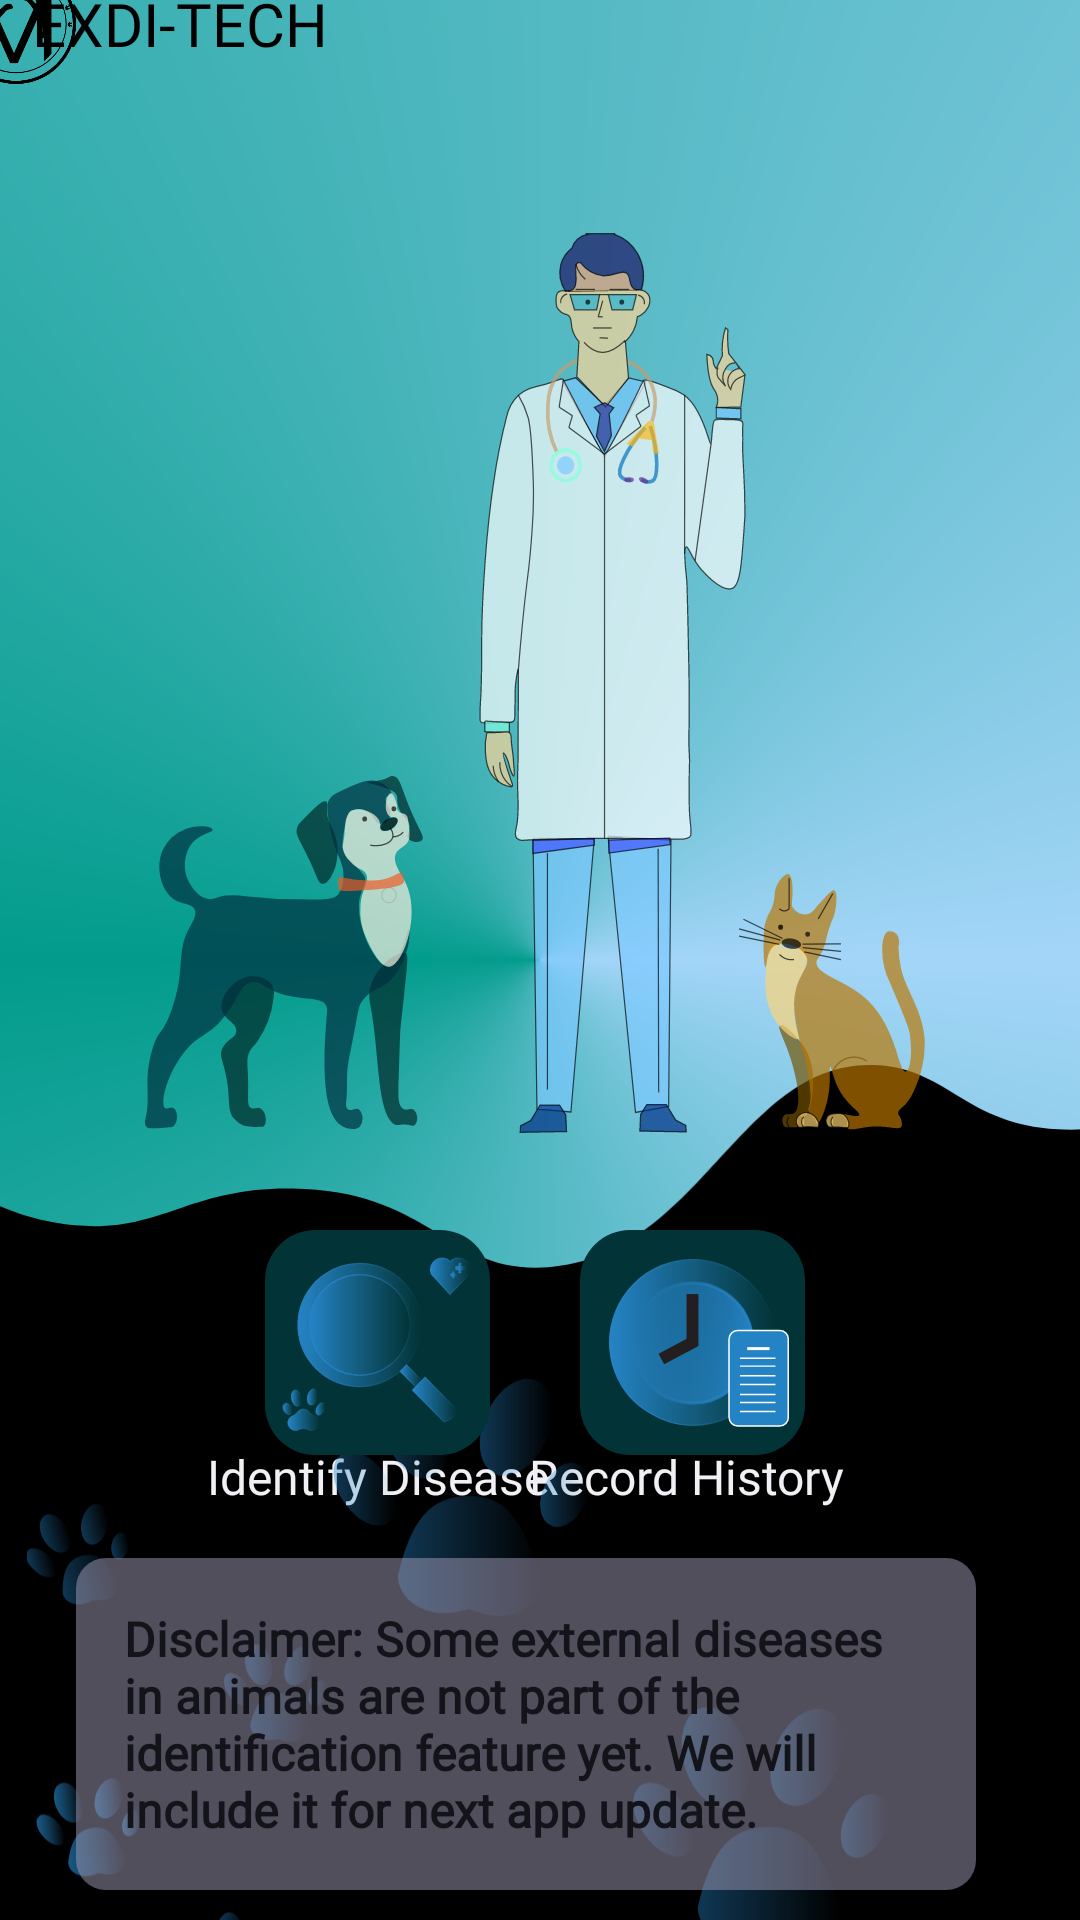

Here is an Android app screen rendered from its layout file. Give the layout XML and the strings, colors and styles it references.
<!-- AndroidManifest.xml: application theme Theme.ABEDI -->
<!-- res/layout/activity_menu.xml -->
<?xml version="1.0" encoding="utf-8"?>
<androidx.constraintlayout.widget.ConstraintLayout xmlns:android="http://schemas.android.com/apk/res/android"
    xmlns:app="http://schemas.android.com/apk/res-auto"
    xmlns:tools="http://schemas.android.com/tools"
    android:id="@+id/main"
    android:layout_width="match_parent"
    android:layout_height="match_parent"
    android:background="@drawable/gradient_bg"
    android:orientation="vertical"
    tools:context=".Controller.Menu">



    <ImageView
        android:id="@+id/imageView10"
        android:layout_width="1065dp"
        android:layout_height="500dp"
        android:layout_marginTop="570dp"
        app:layout_constraintBottom_toBottomOf="parent"
        app:layout_constraintEnd_toEndOf="@id/guideline2"
        app:layout_constraintStart_toStartOf="@+id/guideline"
        app:layout_constraintTop_toTopOf="parent"
        app:srcCompat="@drawable/menu_bottom_bg" />

    <Button
        android:id="@+id/button_identify"
        android:layout_width="75dp"
        android:layout_height="75dp"
        android:layout_marginEnd="105dp"
        android:background="@drawable/btn_identify_external_disease"
        app:layout_constraintBottom_toTopOf="@+id/guideline6"
        app:layout_constraintEnd_toEndOf="@id/guideline2"
        app:layout_constraintVertical_bias="0.899"
        app:layout_constraintStart_toStartOf="@+id/guideline"
        app:layout_constraintTop_toTopOf="@+id/guideline7"
         />

    <Button
        android:id="@+id/record_history_btn"
        android:layout_width="75dp"
        android:layout_height="75dp"
        android:layout_marginStart="105dp"
        app:layout_constraintVertical_bias="0.899"
        android:background="@drawable/btn_record_history"
        app:layout_constraintBottom_toTopOf="@+id/guideline6"
        app:layout_constraintEnd_toEndOf="@id/guideline2"
        app:layout_constraintStart_toStartOf="@+id/guideline"
        app:layout_constraintTop_toTopOf="@+id/guideline7" />

    <TextView
        android:id="@+id/textView9"
        android:layout_width="wrap_content"
        android:layout_height="wrap_content"
        android:layout_marginEnd="101dp"
        android:text="Identify Disease"
        android:textColor="@color/font_color"
        android:fontFamily="@font/text_font_style_light"
        android:textSize="16sp"
        app:layout_constraintBottom_toTopOf="@+id/guideline6"
        app:layout_constraintEnd_toEndOf="@id/guideline2"
        app:layout_constraintHorizontal_bias="0.476"
        app:layout_constraintStart_toStartOf="@+id/guideline"
        app:layout_constraintTop_toBottomOf="@+id/button_identify" />

    <TextView
        android:id="@+id/textView11"
        android:layout_width="wrap_content"
        android:layout_height="wrap_content"
        android:layout_marginStart="101dp"
        android:text="Record History"
        android:textColor="@color/font_color"
        android:fontFamily="@font/text_font_style_light"
        android:textSize="16sp"
        app:layout_constraintBottom_toTopOf="@+id/guideline6"
        app:layout_constraintEnd_toEndOf="@id/guideline2"
        app:layout_constraintStart_toStartOf="@+id/guideline"
        app:layout_constraintTop_toBottomOf="@+id/record_history_btn" />

    <ImageView
        android:id="@+id/imageView12"
        android:layout_width="260dp"
        android:layout_height="300dp"
        android:layout_marginTop="100dp"
        android:background="@drawable/doc_dog_cat_main"
        app:layout_constraintBottom_toTopOf="@+id/imageView10"
        app:layout_constraintEnd_toEndOf="@id/guideline2"
        app:layout_constraintStart_toStartOf="@+id/guideline"
        app:layout_constraintTop_toTopOf="parent" />

    <ImageView
        android:id="@+id/imageView13"
        android:layout_width="40dp"
        android:layout_height="40dp"
        android:layout_marginEnd="350dp"
        android:layout_marginBottom="340dp"
        app:layout_constraintBottom_toTopOf="@+id/imageView10"
        app:layout_constraintEnd_toEndOf="parent"
        app:layout_constraintStart_toStartOf="parent"
        app:layout_constraintTop_toTopOf="parent"
        app:srcCompat="@drawable/final_logo" />

    <TextView
        android:id="@+id/textView14"
        android:layout_width="wrap_content"
        android:layout_height="wrap_content"
        android:layout_marginEnd="240dp"
        android:layout_marginBottom="340dp"
        android:text="@string/app_name"
        android:fontFamily="@font/title_font_style"
        android:textColor="#000000"
        android:textSize="20sp"
        app:layout_constraintBottom_toTopOf="@+id/imageView10"
        app:layout_constraintEnd_toEndOf="parent"
        app:layout_constraintStart_toStartOf="parent"
        app:layout_constraintTop_toTopOf="parent" />

    <androidx.constraintlayout.widget.Guideline
        android:id="@+id/guideline"
        android:layout_width="wrap_content"
        android:layout_height="wrap_content"
        android:orientation="vertical"
        app:layout_constraintGuide_percent="0.1" />

    <androidx.constraintlayout.widget.Guideline
        android:id="@+id/guideline2"
        android:layout_width="wrap_content"
        android:layout_height="wrap_content"
        android:orientation="vertical"
        app:layout_constraintGuide_percent="0.89" />

    <androidx.constraintlayout.widget.Guideline
        android:id="@+id/guideline6"
        android:layout_width="wrap_content"
        android:layout_height="wrap_content"
        android:orientation="horizontal"
        app:layout_constraintGuide_percent="0.78" />

    <androidx.constraintlayout.widget.Guideline
        android:id="@+id/guideline7"
        android:layout_width="wrap_content"
        android:layout_height="wrap_content"
        android:orientation="horizontal"
        app:layout_constraintGuide_begin="281dp" />

    <ImageView
        android:id="@+id/imageView8"
        android:layout_width="337dp"
        android:layout_height="529dp"
        android:layout_marginTop="90dp"
        app:layout_constraintEnd_toStartOf="@+id/guideline2"
        app:layout_constraintHorizontal_bias="0.518"
        app:layout_constraintStart_toStartOf="@+id/guideline"
        app:layout_constraintTop_toTopOf="@+id/imageView10"
        app:srcCompat="@drawable/dog_feet" />

        <TextView
            android:layout_width="300dp"
            android:layout_height="wrap_content"
            android:layout_marginBottom="10dp"
            android:background="@drawable/disclaimer"
            android:fontFamily="@font/text_font_style_light"
            android:gravity="start"
            android:layout_marginEnd="16dp"
            android:padding="16dp"
            android:text="Disclaimer: Some external diseases in animals are not part of the identification feature yet. We will include it for next app update."
            android:textColor="@color/black"
            android:textSize="16sp"
            android:textStyle="bold"
            app:layout_constraintBottom_toBottomOf="parent"
            app:layout_constraintEnd_toEndOf="parent"
            app:layout_constraintHorizontal_bias="0.576"
            app:layout_constraintStart_toStartOf="parent" />

</androidx.constraintlayout.widget.ConstraintLayout>
<!-- resources referenced by this layout -->
<resources>
  <color name="black">#13131a</color>
  <color name="font_color">#f0f0f5</color>
  <!-- drawable btn_identify_external_disease: vector/xml drawable (drawable, 11789 chars, omitted) -->
  <!-- drawable btn_record_history: vector/xml drawable (drawable, 3874 chars, omitted) -->
  <!-- drawable disclaimer (drawable) -->
  <shape xmlns:android="http://schemas.android.com/apk/res/android" android:autoMirrored="true" android:height="922.5dp" android:viewportHeight="822.5" android:viewportWidth="840" android:width="940dp">
  
      
      <solid android:color="#83A09BB5"/>
      <corners android:radius="10dp"/>
  
  
      
  
  </shape>
  <!-- drawable doc_dog_cat_main: vector/xml drawable (drawable, 28440 chars, omitted) -->
  <!-- drawable dog_feet: vector/xml drawable (drawable, 39837 chars, omitted) -->
  <!-- drawable final_logo: vector/xml drawable (drawable, 15749 chars, omitted) -->
  <!-- drawable gradient_bg (drawable) -->
  <?xml version="1.0" encoding="utf-8"?>
  <shape xmlns:android="http://schemas.android.com/apk/res/android">
      <gradient
          android:angle="135"
          android:type="sweep"
          android:startColor ="#A3D5F8"
          android:centerColor="#029C8C"
          android:endColor = "#A3D5F8"/>
      
  </shape>
  <!-- drawable menu_bottom_bg (drawable) -->
  <vector xmlns:android="http://schemas.android.com/apk/res/android" android:autoMirrored="true" android:height="1218.8dp" android:viewportHeight="1218.8" android:viewportWidth="1121.8" android:width="1121.8dp">
      <path android:fillColor="@color/bg_color1" android:pathData="M1121.8,1218.7L0,1218.7L0,13.3c73.5,88.7 138.8,112.9 187,117 70.2,6 92,-31.3 176.5,-30 113.8,1.7 125.3,70 207.6,64 125.3,-9.1 157,-171.7 268.8,-164 57.1,4 70.7,48 145.4,52 57.4,3.1 105.5,-19.8 136.4,-39Z"/>
  
  </vector>
  <string name="app_name">EXDI-TECH</string>
  <style name="Theme.ABEDI" parent="Base.Theme.ABEDI" />
  <color name="bg_color1">#000000</color>
  <style name="Base.Theme.ABEDI" parent="Theme.AppCompat.NoActionBar">
      </style>
</resources>
